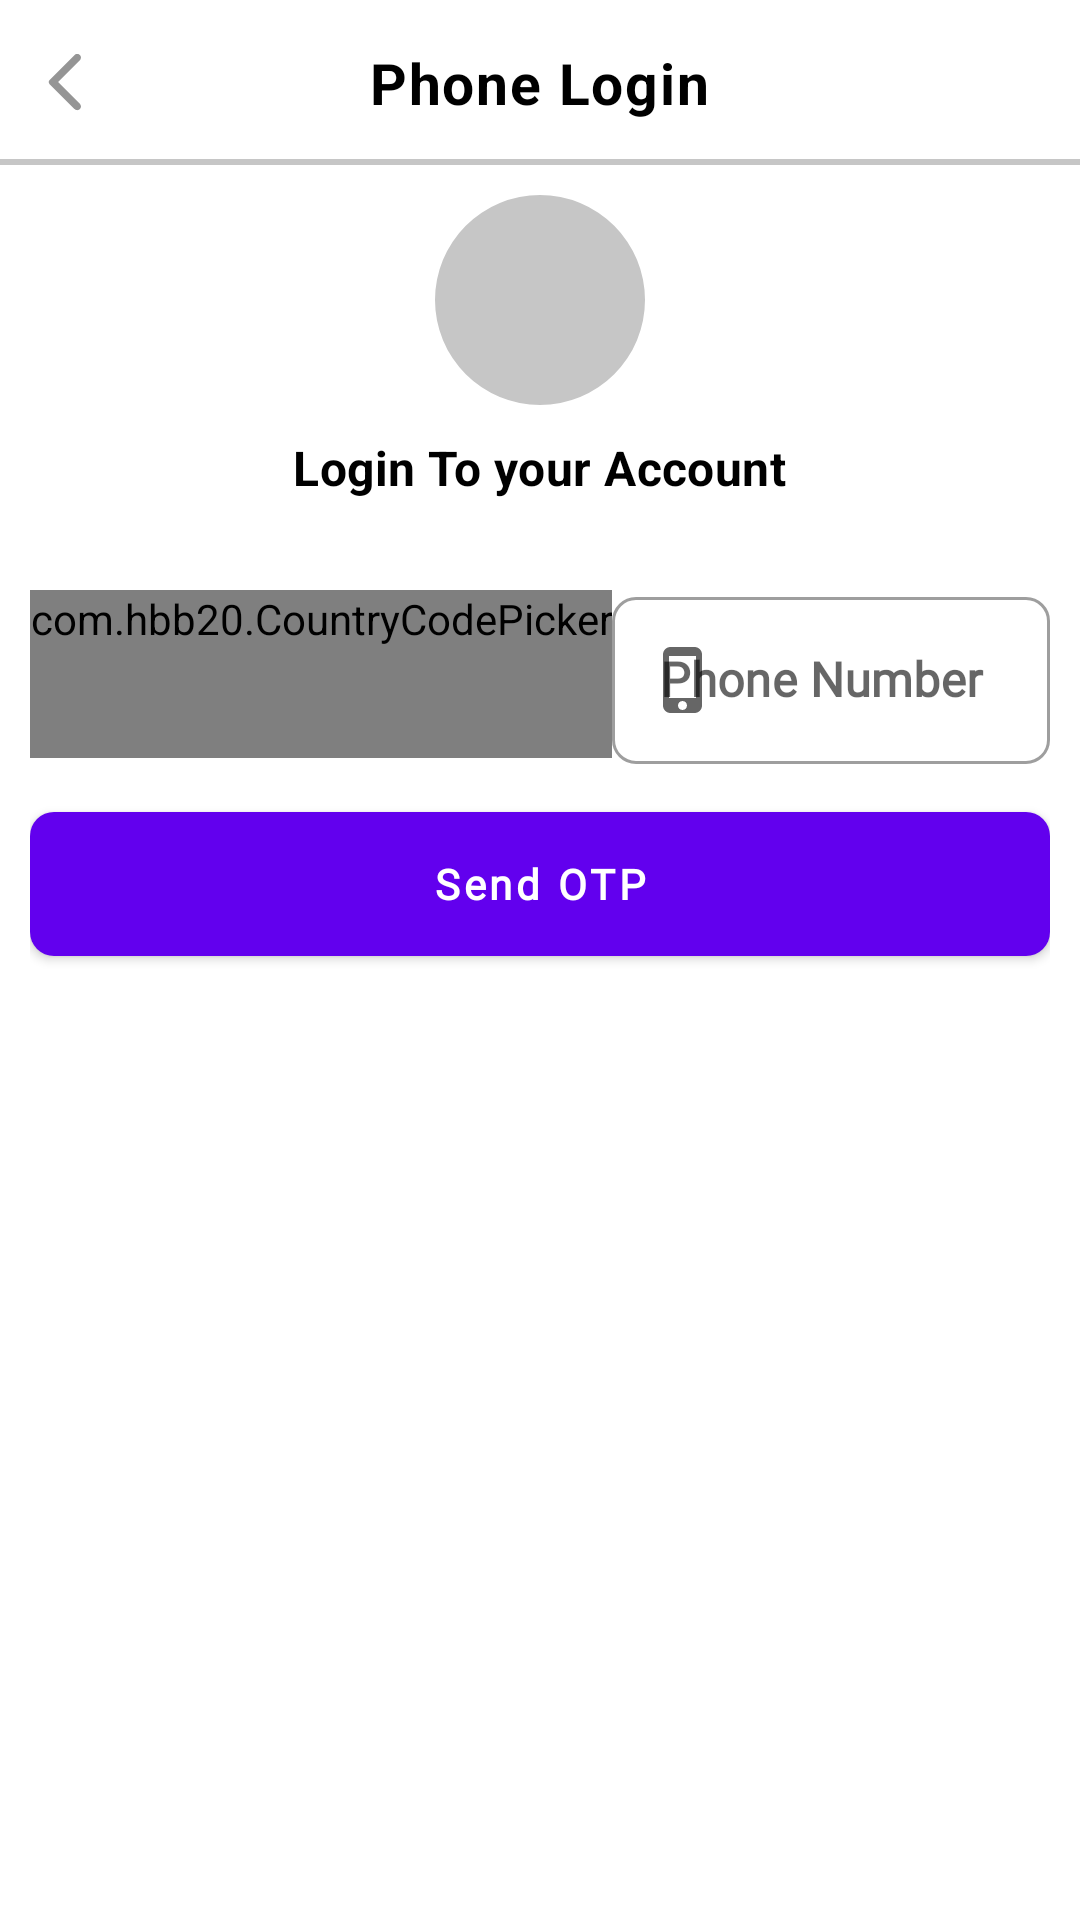

Reconstruct the res/layout file that produces this screen, plus the resources it refers to.
<!-- AndroidManifest.xml: application theme Theme.Manus -->
<!-- res/layout/activity_login_phone.xml -->
<?xml version="1.0" encoding="utf-8"?>
<RelativeLayout xmlns:android="http://schemas.android.com/apk/res/android"
    xmlns:app="http://schemas.android.com/apk/res-auto"
    xmlns:tools="http://schemas.android.com/tools"
    android:layout_width="match_parent"
    android:layout_height="match_parent"
    tools:context=".LoginPhoneActivity">

    <RelativeLayout
        android:id="@+id/toolbarRl"
        android:layout_width="match_parent"
        android:layout_height="@dimen/m_toolbar_height">

        <ImageButton
            android:id="@+id/toolbarBackBtn"
            android:layout_width="wrap_content"
            android:layout_height="wrap_content"
            android:layout_centerVertical="true"
            android:background="@android:color/transparent"
            android:padding="10dp"
            android:src="@drawable/ic_back" />

        <TextView
            android:id="@+id/toolbarTitleTv"
            style="@style/TextAppearance.MaterialComponents.Body1"
            android:layout_width="wrap_content"
            android:layout_height="wrap_content"
            android:layout_centerInParent="true"
            android:fontFamily="@font/trebuc"
            android:text="Phone Login"
            android:textAllCaps="false"
            android:textColor="@color/black"
            android:textSize="19sp"
            android:textStyle="bold" />

        <View
            android:layout_width="match_parent"
            android:layout_height="2dp"
            android:layout_alignParentBottom="true"
            android:background="@color/colorGray02" />

    </RelativeLayout>

    <RelativeLayout
        android:layout_width="match_parent"
        android:layout_height="wrap_content"
        android:layout_below="@id/toolbarRl"
        android:padding="10dp">

        <com.google.android.material.imageview.ShapeableImageView
            android:id="@+id/profileIv"
            android:layout_width="70dp"
            android:layout_height="70dp"
            android:layout_centerHorizontal="true"
            android:background="@color/colorGray02"
            android:src="@drawable/ic_person_white"
            app:shapeAppearanceOverlay="@style/ImageStyle_Circle" />

        <TextView
            android:id="@+id/loginLabelTv"
            style="@style/TextAppearance.MaterialComponents.Subtitle1"
            android:layout_width="wrap_content"
            android:layout_height="wrap_content"
            android:layout_below="@id/profileIv"
            android:layout_centerHorizontal="true"
            android:layout_marginTop="10dp"
            android:fontFamily="@font/trebuc"
            android:text="Login To your Account"
            android:textColor="@color/black"
            android:textStyle="bold" />

        <RelativeLayout
            android:id="@+id/phoneInputRl"
            android:layout_width="match_parent"
            android:layout_height="wrap_content"
            android:layout_below="@id/loginLabelTv"
            android:layout_marginTop="15dp"
            android:visibility="visible">

            <com.hbb20.CountryCodePicker
                android:id="@+id/phoneCodeTil"
                android:layout_width="wrap_content"
                android:layout_height="wrap_content"
                android:layout_marginTop="15dp"
                android:gravity="center"
                android:minWidth="60dp"
                android:minHeight="56dp"
                app:ccp_autoDetectCountry="true"
                app:ccp_contentColor="@color/colorGray01"
                app:ccp_rememberLastSelection="true"
                app:ccp_showFlag="true"
                app:ccp_showNameCode="false" />

            <com.google.android.material.textfield.TextInputLayout
                android:id="@+id/phoneNumberTil"
                style="@style/Widget.MaterialComponents.TextInputLayout.OutlinedBox"
                android:layout_width="match_parent"
                android:layout_height="wrap_content"
                android:layout_marginTop="12dp"
                android:layout_toEndOf="@id/phoneCodeTil"
                android:hint="Phone Number"
                app:boxCornerRadiusBottomEnd="8dp"
                app:boxCornerRadiusBottomStart="8dp"
                app:boxCornerRadiusTopEnd="8dp"
                app:boxCornerRadiusTopStart="8dp"
                app:startIconDrawable="@drawable/ic_phone">

                <EditText
                    android:id="@+id/phoneNumberEt"
                    android:layout_width="match_parent"
                    android:layout_height="wrap_content"
                    android:inputType="phone"
                    android:fontFamily="@font/trebuc"
                    android:textStyle="bold"
                    android:textAllCaps="false"
                    />

            </com.google.android.material.textfield.TextInputLayout>

            <com.google.android.material.button.MaterialButton
                android:id="@+id/sendOtpBtn"
                android:layout_width="match_parent"
                android:layout_height="wrap_content"
                android:fontFamily="@font/trebuc"
                android:text="Send OTP"
                android:textStyle="bold"
                android:textAllCaps="false"
                android:layout_below="@+id/phoneNumberTil"
                android:layout_marginTop="10dp"
                android:minHeight="@dimen/m_button_height"
                app:cornerRadius="8dp"
                />

        </RelativeLayout>

        <RelativeLayout
            android:id="@+id/otpInputRl"
            android:layout_width="match_parent"
            android:layout_height="wrap_content"
            android:layout_below="@id/loginLabelTv"
            android:layout_marginTop="15dp"
            android:visibility="invisible"
            >

            <com.google.android.material.textfield.TextInputLayout
                android:id="@+id/otpTil"
                android:layout_width="match_parent"
                android:layout_height="wrap_content"
                style="@style/Widget.MaterialComponents.TextInputLayout.OutlinedBox"
                android:hint="Phone Number"
                app:boxCornerRadiusBottomEnd="8dp"
                app:boxCornerRadiusBottomStart="8dp"
                app:boxCornerRadiusTopEnd="8dp"
                app:boxCornerRadiusTopStart="8dp"
                app:startIconDrawable="@drawable/ic_phone"

                >

                <EditText
                    android:id="@+id/otpEt"
                    android:layout_width="match_parent"
                    android:layout_height="wrap_content"
                    android:inputType="number"
                    android:fontFamily="@font/trebuc"
                    android:textStyle="bold"
                    android:textAllCaps="false"
                    android:maxLength="6"
                    />


            </com.google.android.material.textfield.TextInputLayout>

            <com.google.android.material.button.MaterialButton
                android:id="@+id/verifyOtpBtn"
                android:layout_width="match_parent"
                android:layout_height="wrap_content"
                android:fontFamily="@font/trebuc"
                android:text="Verify OTP"
                android:textStyle="bold"
                android:textAllCaps="false"
                android:layout_below="@+id/otpTil"
                android:layout_marginTop="10dp"
                android:minHeight="@dimen/m_button_height"
                app:cornerRadius="8dp"
                />

            <TextView
                android:id="@+id/resendOtpTv"
                style="@style/TextAppearance.MaterialComponents.Subtitle1"
                android:layout_width="wrap_content"
                android:layout_height="wrap_content"
                android:layout_below="@id/verifyOtpBtn"
                android:layout_marginTop="10dp"
                android:fontFamily="@font/trebuc"
                android:text="@string/didn_t_receive_otp_resend"
                android:textColor="@color/black"
                android:textStyle="bold"
                android:padding="5dp"
                android:layout_centerHorizontal="true"
                />


        </RelativeLayout>


    </RelativeLayout>

</RelativeLayout>
<!-- resources referenced by this layout -->
<resources>
  <color name="black">#FF000000</color>
  <color name="colorGray01">#959595</color>
  <color name="colorGray02">#c6c6c6</color>
  <dimen name="m_button_height">60dp</dimen>
  <dimen name="m_toolbar_height">55dp</dimen>
  <!-- drawable ic_back (drawable) -->
  <vector android:autoMirrored="true" android:height="24dp"
      android:tint="#959595" android:viewportHeight="24"
      android:viewportWidth="24" android:width="24dp" xmlns:android="http://schemas.android.com/apk/res/android">
      <path android:fillColor="@android:color/white" android:pathData="M16.62,2.99c-0.49,-0.49 -1.28,-0.49 -1.77,0L6.54,11.3c-0.39,0.39 -0.39,1.02 0,1.41l8.31,8.31c0.49,0.49 1.28,0.49 1.77,0s0.49,-1.28 0,-1.77L9.38,12l7.25,-7.25c0.48,-0.48 0.48,-1.28 -0.01,-1.76z"/>
  </vector>
  <!-- drawable ic_phone (drawable) -->
  <vector android:height="24dp" android:tint="#959595"
      android:viewportHeight="24" android:viewportWidth="24"
      android:width="24dp" xmlns:android="http://schemas.android.com/apk/res/android">
      <path android:fillColor="@android:color/white" android:pathData="M15.5,1h-8C6.12,1 5,2.12 5,3.5v17C5,21.88 6.12,23 7.5,23h8c1.38,0 2.5,-1.12 2.5,-2.5v-17C18,2.12 16.88,1 15.5,1zM11.5,22c-0.83,0 -1.5,-0.67 -1.5,-1.5s0.67,-1.5 1.5,-1.5 1.5,0.67 1.5,1.5 -0.67,1.5 -1.5,1.5zM16,18L7,18L7,4h9v14z"/>
  </vector>
  <string name="didn_t_receive_otp_resend">Didn\'t receive OTP? Resend</string>
  <style name="ImageStyle_Circle">
          <item name="cornerSize">50%</item>
          <item name="cornerFamily">rounded</item>
      </style>
  <style name="Theme.Manus" parent="Theme.MaterialComponents.DayNight.NoActionBar">
          
          <item name="colorPrimary">@color/purple_500</item>
          <item name="colorPrimaryVariant">@color/purple_700</item>
          <item name="colorOnPrimary">@color/white</item>
          
          <item name="colorSecondary">@color/teal_200</item>
          <item name="colorSecondaryVariant">@color/teal_700</item>
          <item name="colorOnSecondary">@color/black</item>
          
          <item name="android:statusBarColor">?attr/colorPrimaryVariant</item>
          
      </style>
  <color name="purple_500">#FF6200EE</color>
  <color name="purple_700">#FF3700B3</color>
  <color name="white">#FFFFFFFF</color>
  <color name="teal_200">#FF03DAC5</color>
  <color name="teal_700">#FF018786</color>
</resources>
